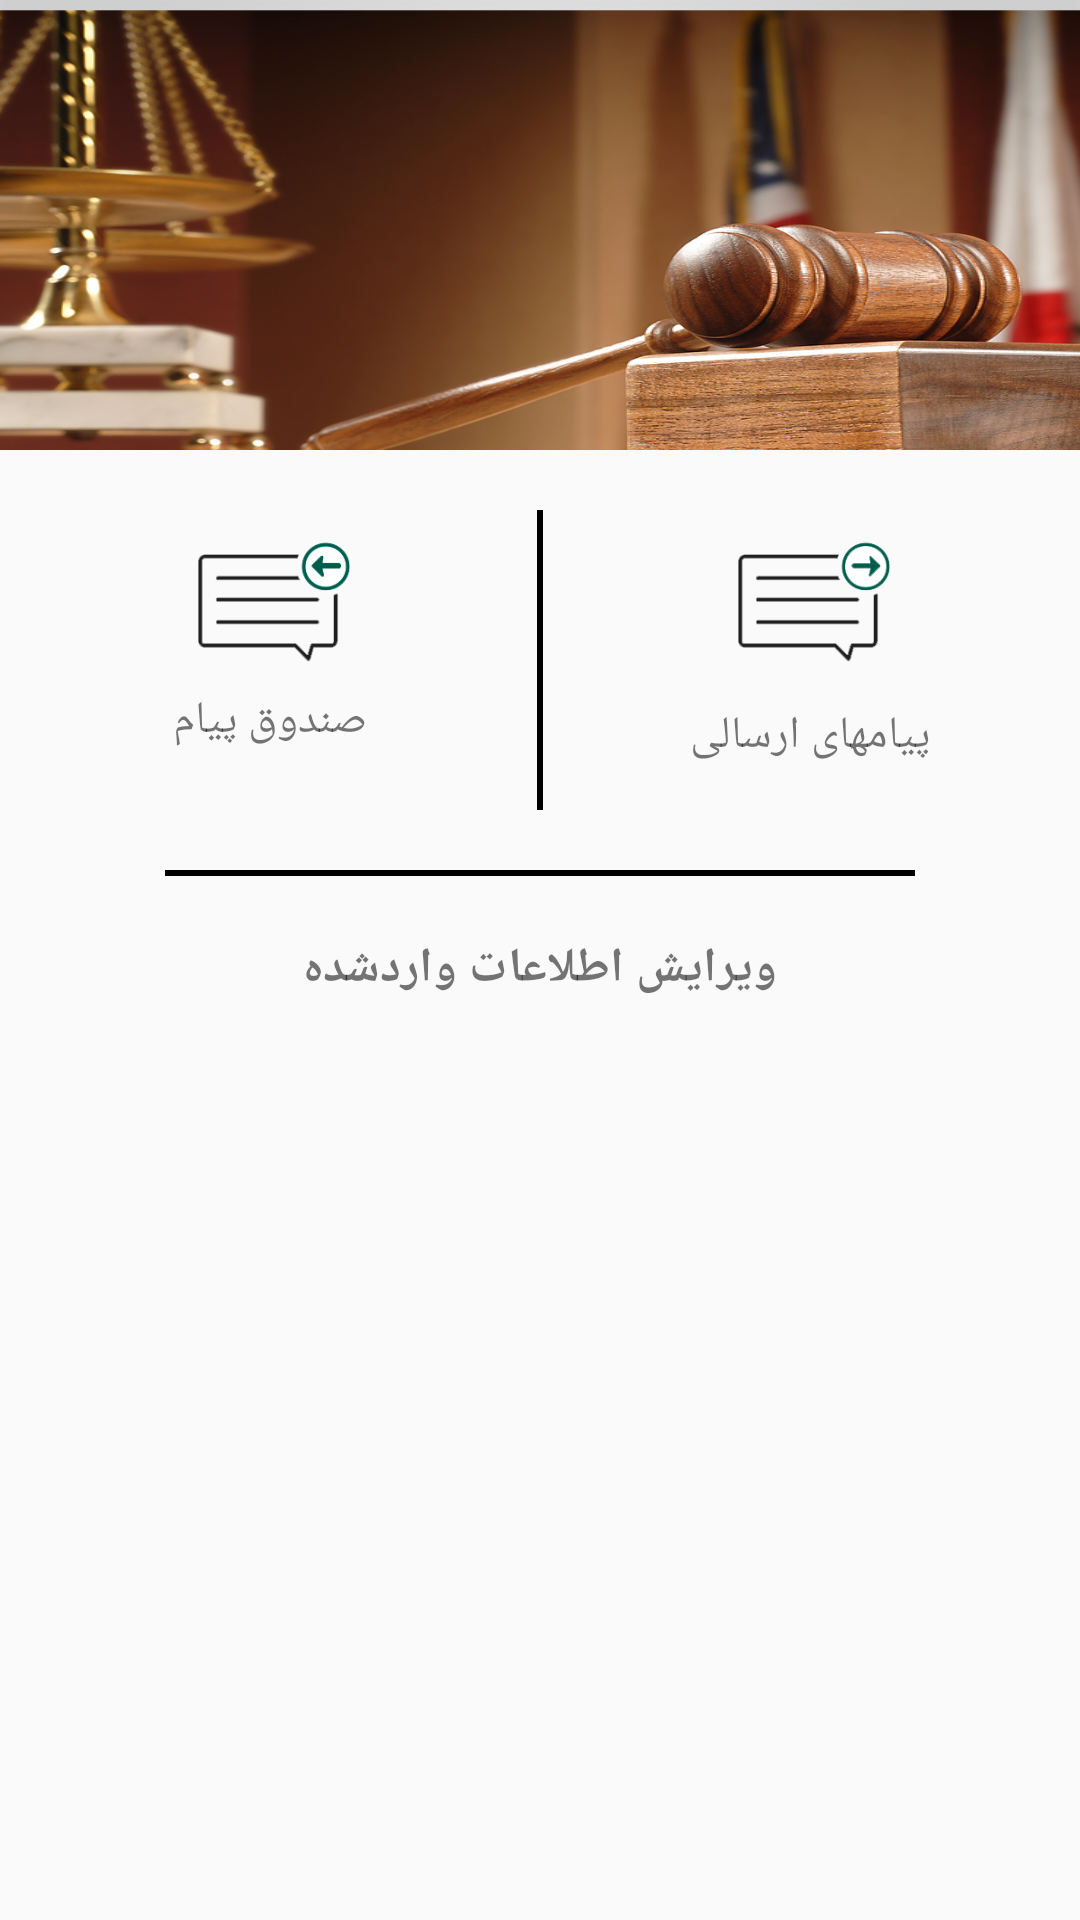

This screen was rendered from an Android layout file. Write that file and the resources it references.
<!-- AndroidManifest.xml: application theme AppTheme -->
<!-- res/layout/user_fragment_profile.xml -->
<?xml version="1.0" encoding="UTF-8"?>
<android.support.v4.widget.NestedScrollView xmlns:android="http://schemas.android.com/apk/res/android"
    xmlns:app="http://schemas.android.com/apk/res-auto"
    xmlns:tools="http://schemas.android.com/tools"
    android:layout_width="match_parent"
    android:layout_height="match_parent"
    android:fillViewport="true">

    <LinearLayout
        android:layout_width="match_parent"
        android:layout_height="wrap_content"
        android:orientation="vertical">


        <RelativeLayout
            android:id="@+id/activity_detail_discount"
            android:layout_width="match_parent"
            android:layout_height="match_parent">


            <LinearLayout
                android:id="@+id/img_profile"
                android:layout_width="match_parent"
                android:layout_height="wrap_content"
                android:orientation="horizontal">


                <ImageView
                    android:id="@+id/img1"
                    android:layout_width="match_parent"
                    android:layout_height="150dp"
                    android:background="@drawable/shekamsalam"
                    android:scaleType="centerCrop"
                    android:tint="#11000000" />


            </LinearLayout>


            <LinearLayout
                android:id="@+id/s_r"
                android:layout_width="match_parent"
                android:layout_height="wrap_content"
                android:layout_below="@+id/img_profile"
                android:layout_marginTop="20dp"
                android:gravity="center_horizontal"
                android:orientation="horizontal">

                <LinearLayout
                    android:id="@+id/ll_recive"
                    android:layout_width="wrap_content"
                    android:layout_height="wrap_content"
                    android:layout_gravity="right"
                    android:layout_marginRight="60dp"
                    android:gravity="center_vertical|center_horizontal"
                    android:orientation="vertical">

                    <ImageView
                        android:id="@+id/img_recfile_userprofile"
                        android:layout_width="120dp"
                        android:layout_height="60dp"
                        android:src="@drawable/recive" />

                    <TextView
                        android:id="@+id/tv_abou"
                        android:layout_width="wrap_content"
                        android:layout_height="wrap_content"
                        android:text="@string/recive"
                        android:textSize="15dp" />

                </LinearLayout>


                <LinearLayout
                    android:id="@+id/ll_send"
                    android:layout_width="wrap_content"
                    android:layout_height="wrap_content"
                    android:layout_gravity="right"
                    android:gravity="center_horizontal"
                    android:orientation="vertical">

                    <ImageView
                        android:id="@+id/img_sendfile_userprofile"
                        android:layout_width="120dp"
                        android:layout_height="60dp"
                        android:src="@drawable/send" />

                    <TextView
                        android:id="@+id/tv_feh"
                        android:layout_width="wrap_content"
                        android:layout_height="wrap_content"
                        android:layout_marginTop="5dp"
                        android:text="@string/send"
                        android:textSize="15dp" />
                </LinearLayout>


            </LinearLayout>

            <View
                android:id="@+id/view_amoodi"
                android:layout_width="2dp"
                android:layout_height="100dp"
                android:layout_below="@+id/img_profile"
                android:layout_centerHorizontal="true"
                android:layout_marginTop="20dp"
                android:background="#000000" />

            <View
                android:id="@+id/view"
                android:layout_width="250dp"
                android:layout_height="2dp"
                android:layout_below="@+id/view_amoodi"
                android:layout_centerHorizontal="true"
                android:layout_marginTop="20dp"
                android:background="#000000" />


            <LinearLayout
                android:layout_width="wrap_content"
                android:layout_height="wrap_content"
                android:layout_below="@+id/view"
                android:layout_centerHorizontal="true"
                android:layout_margin="20dp"
                android:orientation="horizontal">

                <ImageView
                    android:layout_width="20dp"
                    android:layout_height="20dp"
                    android:background="@drawable/edit"
                    android:scaleType="fitEnd" />

                <TextView
                    android:id="@+id/tv_edit_profile"
                    android:layout_width="wrap_content"
                    android:layout_height="wrap_content"
                    android:layout_gravity="center"
                    android:layout_marginLeft="10dp"
                    android:layout_marginRight="10dp"
                    android:gravity="center"
                    android:text="ویرایش اطلاعات واردشده"
                    android:textSize="16dp"
                    android:textStyle="bold" />


                <ImageView
                    android:layout_width="20dp"
                    android:layout_height="20dp"
                    android:background="@drawable/edit"
                    android:scaleType="fitEnd" />

            </LinearLayout>


        </RelativeLayout>


    </LinearLayout>

</android.support.v4.widget.NestedScrollView>
<!-- resources referenced by this layout -->
<resources>
  <!-- drawable recive: png bitmap (drawable, 9545 bytes) -->
  <!-- drawable send: png bitmap (drawable, 8592 bytes) -->
  <!-- drawable shekamsalam: png bitmap (drawable, 551240 bytes) -->
  <string name="recive">صندوق پیام</string>
  <string name="send">پیامهای ارسالی</string>
  <style name="AppTheme" parent="Theme.AppCompat.Light.NoActionBar">
          
          <item name="colorPrimary">@color/colorPrimary</item>
          <item name="colorPrimaryDark">@color/colorPrimaryDark</item>
          <item name="colorAccent">@color/colorAccent</item>
      </style>
  <color name="colorPrimary">#3F51B5</color>
  <color name="colorPrimaryDark">#316da1</color>
  <color name="colorAccent">#4c84b5</color>
</resources>
